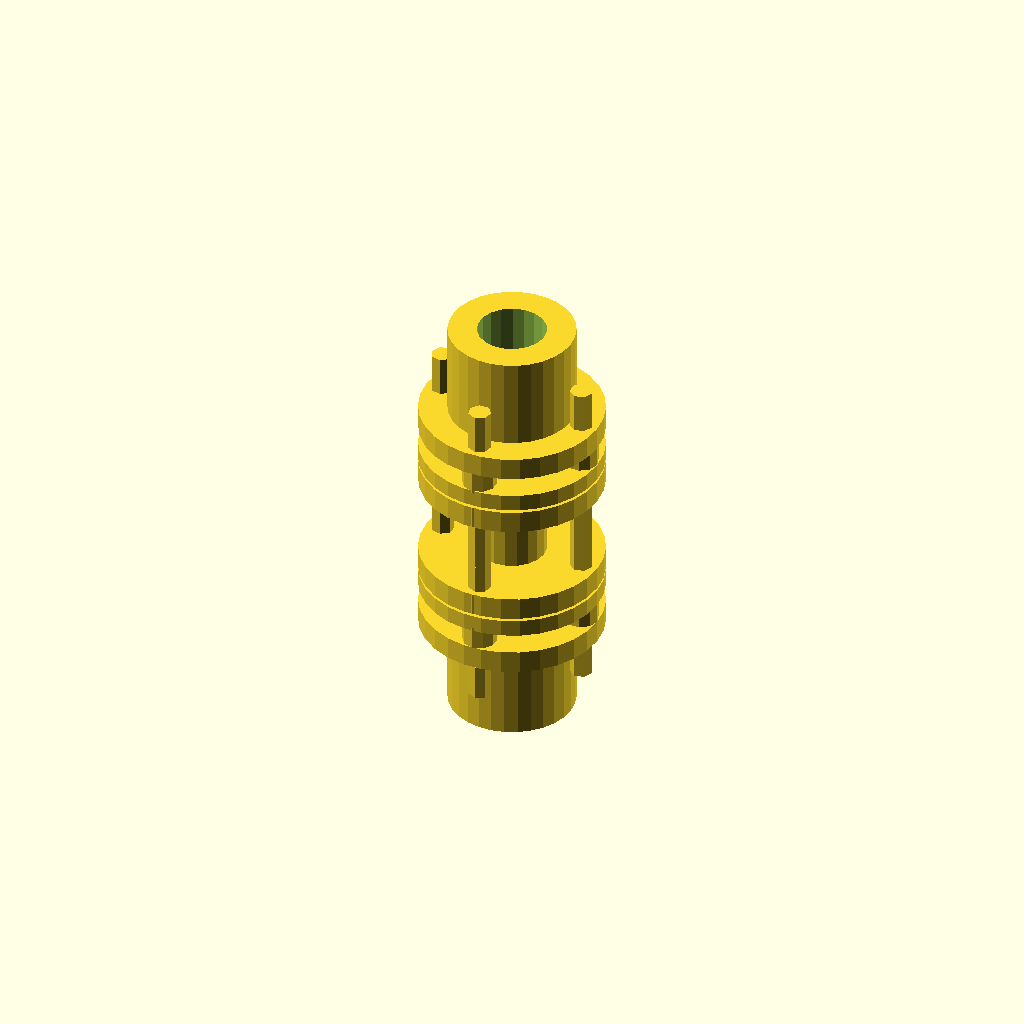
Cell 1: rendered with the file's own defaults.
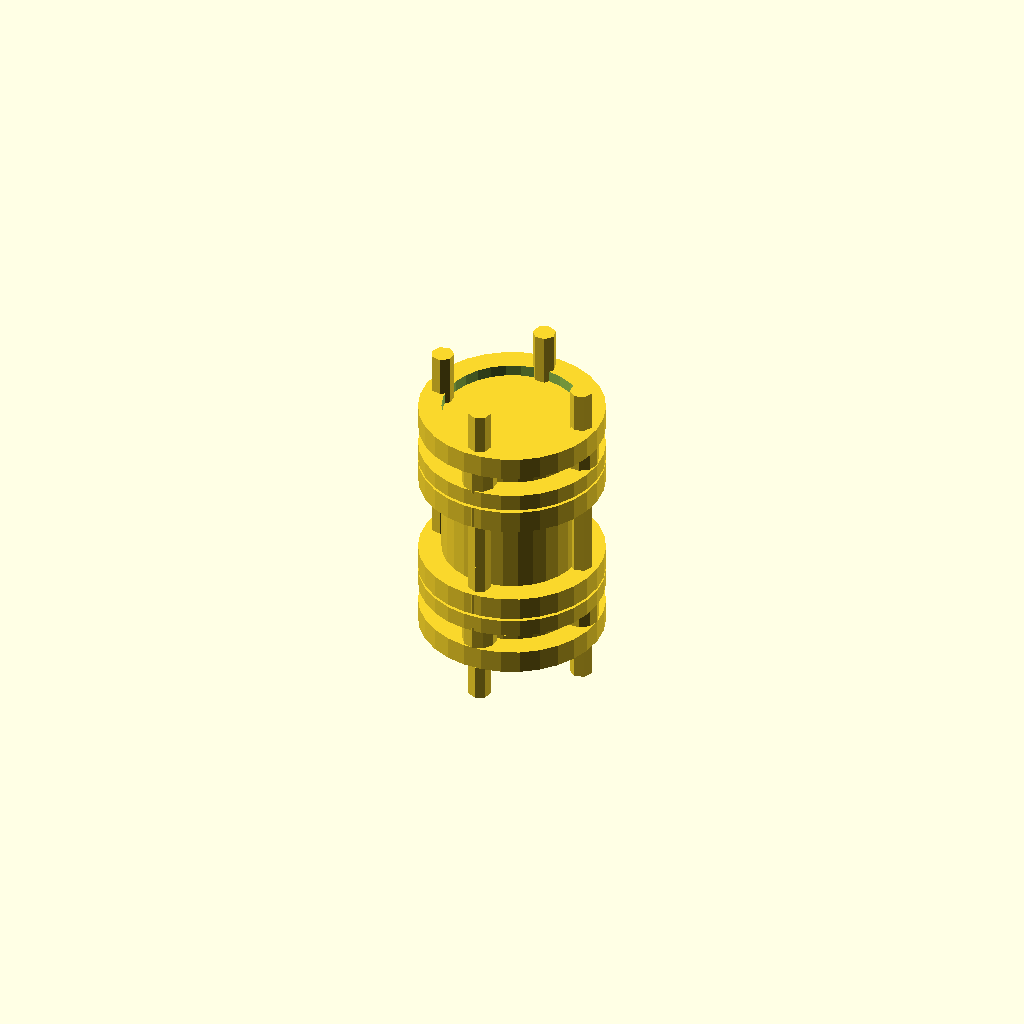
Cell 2 — shaft_diameter set to 24, the other parameters unchanged.
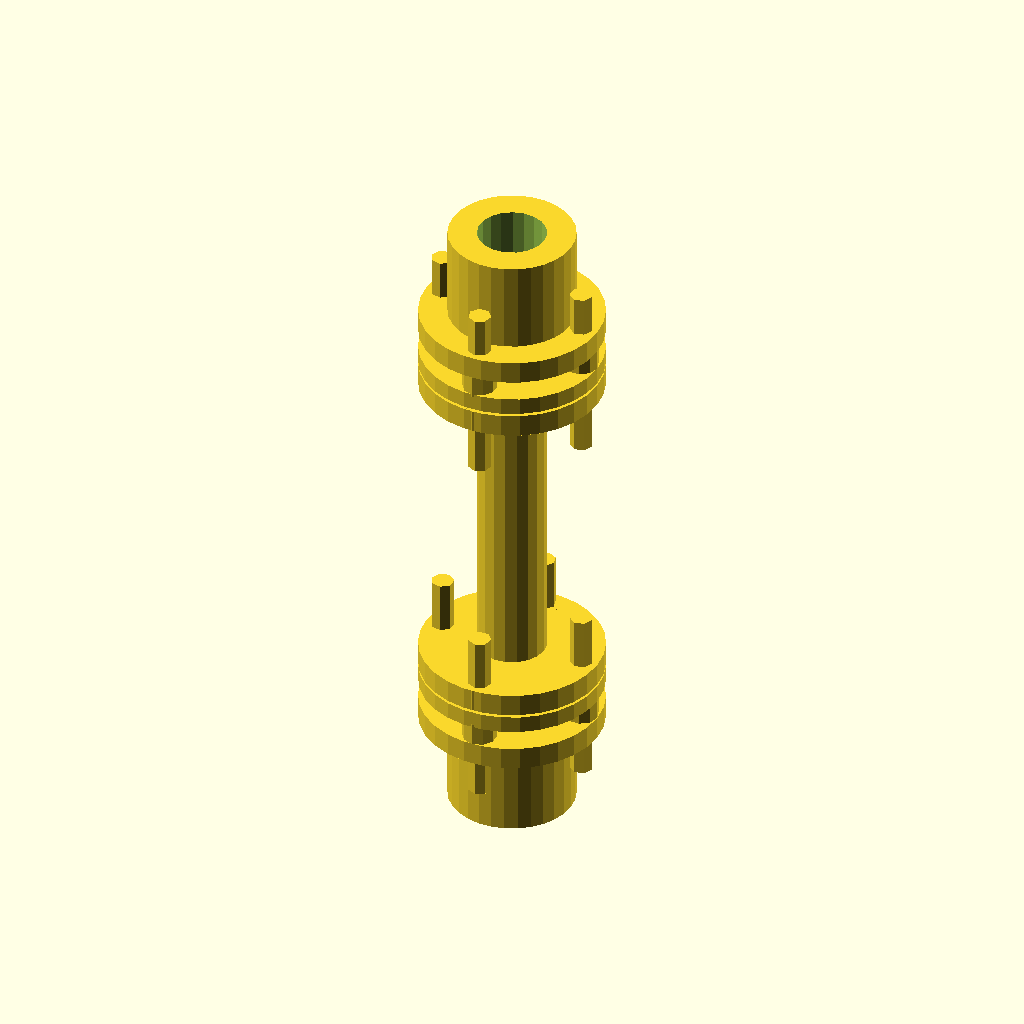
Cell 3 — shaft_length set to 80, the other parameters unchanged.
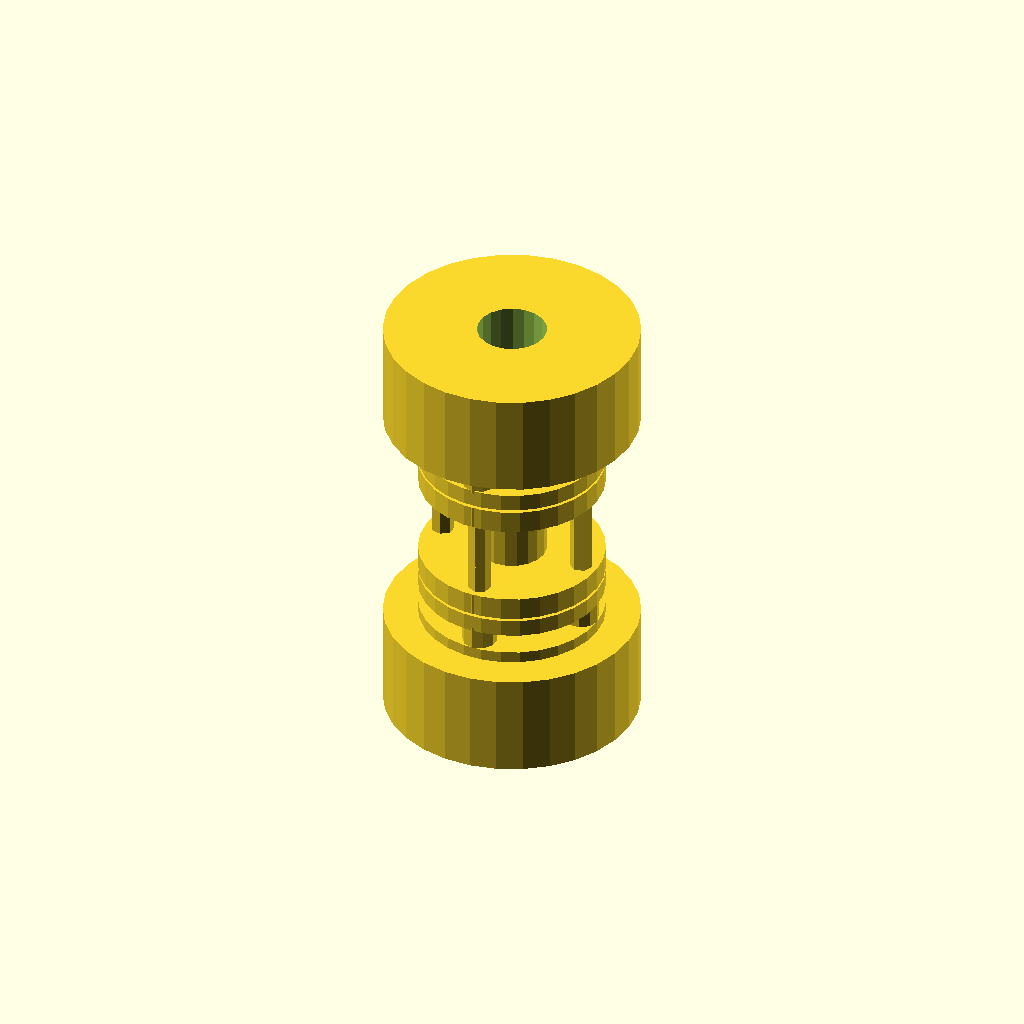
Cell 4: the same model with hub_diameter = 44.
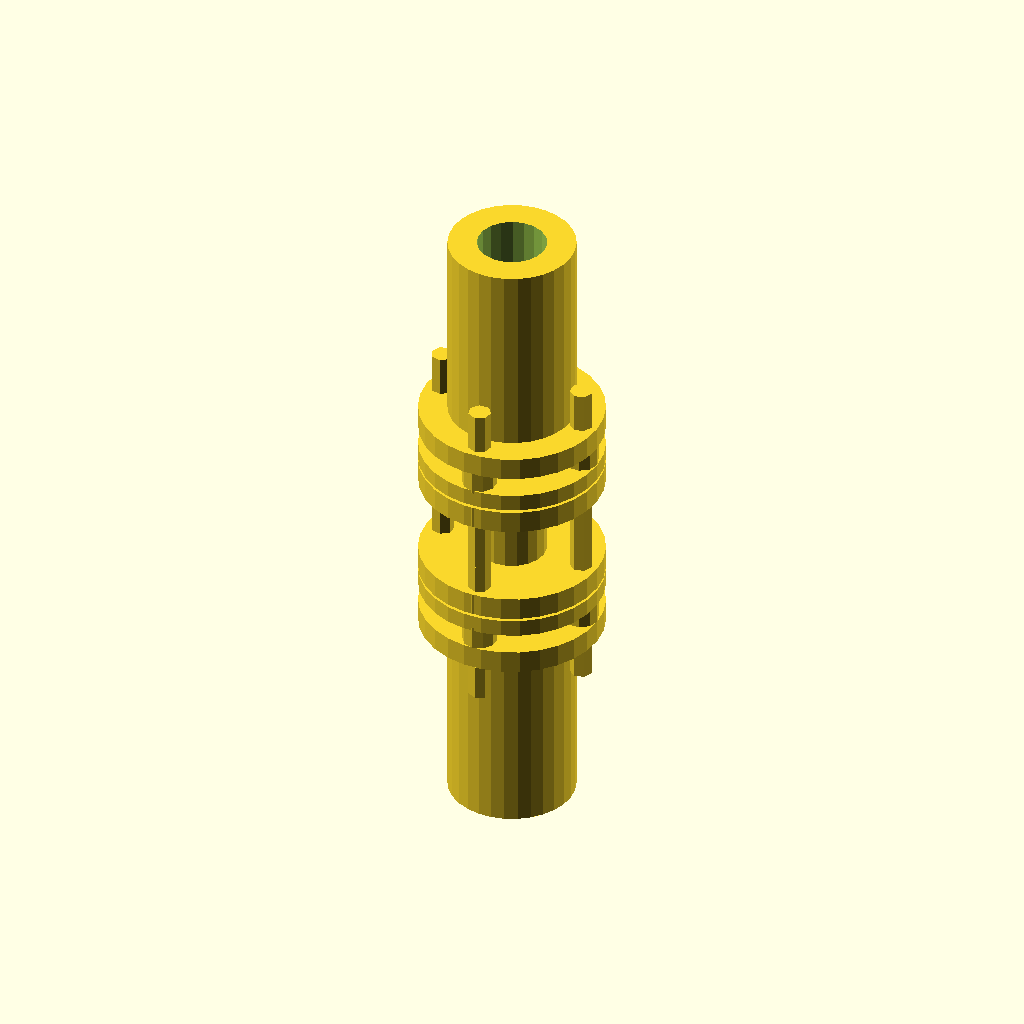
Cell 5 — hub_length set to 36, the other parameters unchanged.
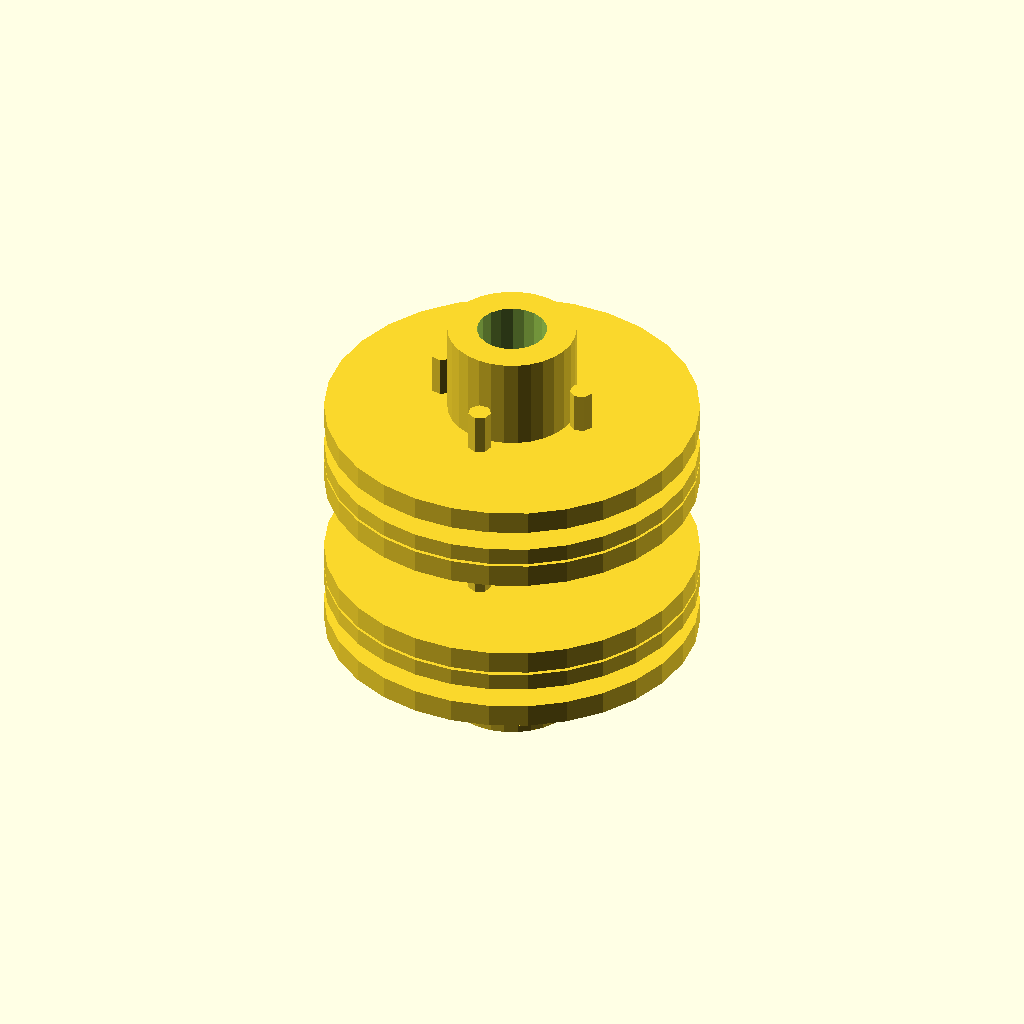
Cell 6: flange_diameter = 64 (everything else at default).
One fixed orthographic camera (rotation 55°, 0°, 25°; colour scheme Cornfield) for every cell.
The OpenSCAD source (2025-02-27/obj18_03-17-37/output_1/scad_file_2025-02-27_03-19-07.scad):

// Parameters
shaft_diameter = 12; // Increased to match the original model
shaft_length = 40;
hub_diameter = 22; // Slightly increased for better fit
hub_length = 18; // Thickened to match the original
flange_diameter = 32; // Slightly increased for better alignment
flange_thickness = 4; // Thickened to match the original
spacer_thickness = 3; // Thickened to match the original
bolt_diameter = 4; // Thickened to match the original
bolt_length = 22; // Lengthened to match the original
nut_diameter = 6; // Enlarged to match the original
nut_thickness = 4; // Enlarged to match the original
bolt_spacing = 13; // Adjusted for correct hole placement

// Central Shaft
module central_shaft() {
    difference() {
        cylinder(h=shaft_length, d=shaft_diameter, center=true);
        translate([0, 0, -shaft_length/2])
            cylinder(h=shaft_length, d=shaft_diameter - 3, center=true); // Adjusted for a more pronounced middle section
    }
}

// Input and Output Hubs
module hub() {
    difference() {
        cylinder(h=hub_length, d=hub_diameter, center=true);
        cylinder(h=hub_length+2, d=shaft_diameter, center=true);
    }
}

// Flange Plate
module flange_plate() {
    difference() {
        cylinder(h=flange_thickness, d=flange_diameter, center=true);
        cylinder(h=flange_thickness+2, d=shaft_diameter, center=true);
        for (i = [0:3]) {
            rotate([0, 0, i * 90])
                translate([bolt_spacing, 0, 0])
                    cylinder(h=flange_thickness+2, d=bolt_diameter, center=true);
        }
    }
}

// Spacer Ring
module spacer_ring() {
    difference() {
        cylinder(h=spacer_thickness, d=flange_diameter, center=true);
        cylinder(h=spacer_thickness+2, d=shaft_diameter, center=true);
    }
}

// Bolt
module bolt() {
    cylinder(h=bolt_length, d=bolt_diameter, center=true);
}

// Nut
module nut() {
    cylinder(h=nut_thickness, d=nut_diameter, center=true);
}

// Assembly
module coupling() {
    translate([0, 0, -shaft_length/2 - hub_length/2]) hub();
    translate([0, 0, shaft_length/2 + hub_length/2]) hub();
    
    translate([0, 0, -shaft_length/2]) flange_plate();
    translate([0, 0, -shaft_length/2 + flange_thickness + spacer_thickness]) spacer_ring();
    translate([0, 0, -shaft_length/2 + 2 * flange_thickness + spacer_thickness]) flange_plate();
    
    translate([0, 0, shaft_length/2 - 2 * flange_thickness - spacer_thickness]) flange_plate();
    translate([0, 0, shaft_length/2 - flange_thickness - spacer_thickness]) spacer_ring();
    translate([0, 0, shaft_length/2]) flange_plate();
    
    central_shaft();
    
    for (i = [0:3]) {
        rotate([0, 0, i * 90]) {
            translate([bolt_spacing, 0, -shaft_length/2 + flange_thickness/2])
                bolt();
            translate([bolt_spacing, 0, -shaft_length/2 + flange_thickness + spacer_thickness + flange_thickness])
                bolt();
            translate([bolt_spacing, 0, shaft_length/2 - flange_thickness - spacer_thickness - flange_thickness])
                bolt();
            translate([bolt_spacing, 0, shaft_length/2 - flange_thickness/2])
                bolt();
            
            translate([bolt_spacing, 0, -shaft_length/2 + flange_thickness])
                nut();
            translate([bolt_spacing, 0, -shaft_length/2 + flange_thickness + spacer_thickness + flange_thickness])
                nut();
            translate([bolt_spacing, 0, shaft_length/2 - flange_thickness - spacer_thickness - flange_thickness])
                nut();
            translate([bolt_spacing, 0, shaft_length/2 - flange_thickness])
                nut();
        }
    }
}

// Render the coupling
coupling();
Customizer parameters (derived from the source; name, type, default, range or options):
shaft_diameter: number, default 12
shaft_length: number, default 40
hub_diameter: number, default 22
hub_length: number, default 18
flange_diameter: number, default 32
flange_thickness: number, default 4
spacer_thickness: number, default 3
bolt_diameter: number, default 4
bolt_length: number, default 22
nut_diameter: number, default 6
nut_thickness: number, default 4
bolt_spacing: number, default 13
